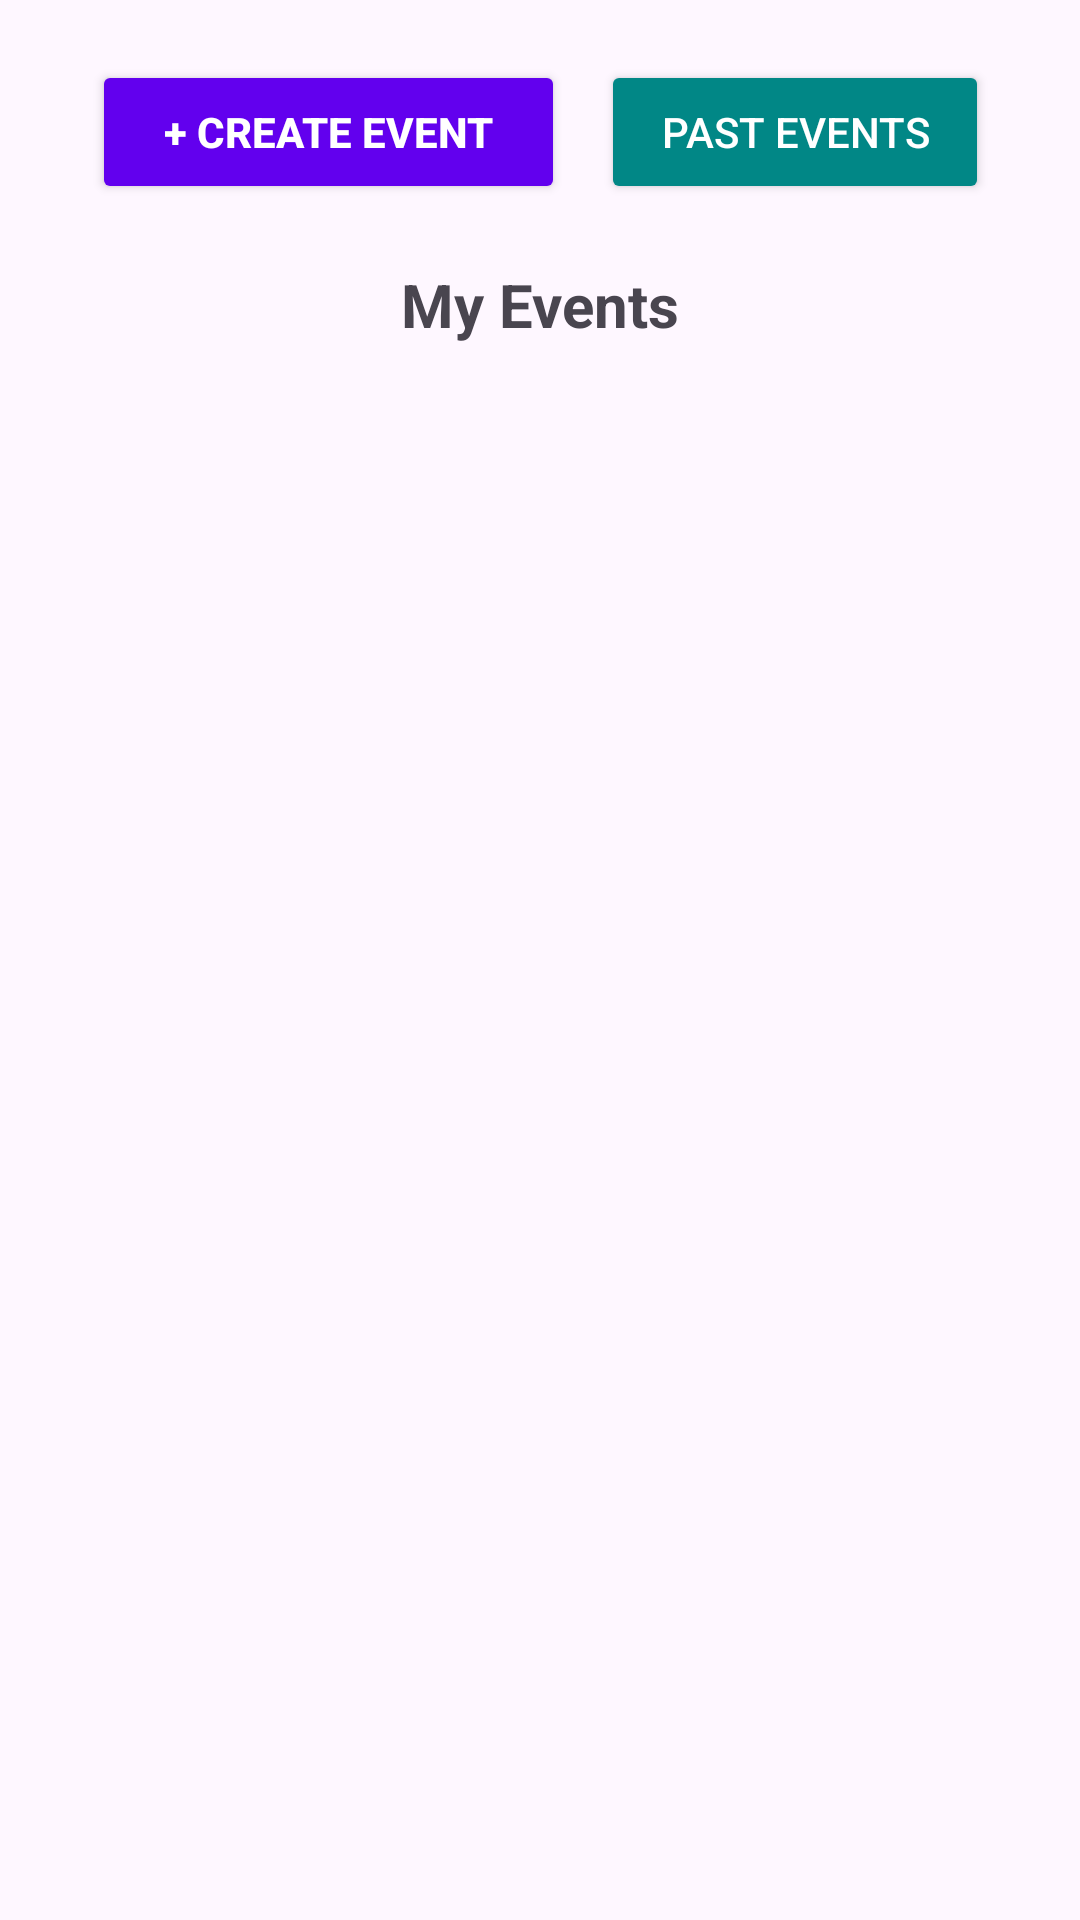

Android layout source for this screen:
<!-- AndroidManifest.xml: application theme Theme.Jamming -->
<!-- res/layout/activity_owner.xml -->
<androidx.constraintlayout.widget.ConstraintLayout
    xmlns:android="http://schemas.android.com/apk/res/android"
    xmlns:app="http://schemas.android.com/apk/res-auto"
    xmlns:tools="http://schemas.android.com/tools"
    android:layout_width="match_parent"
    android:layout_height="match_parent">

    
    <LinearLayout
        android:id="@+id/topButtonsRow"
        android:layout_width="wrap_content"
        android:layout_height="wrap_content"
        android:orientation="horizontal"
        android:layout_marginTop="20dp"
        android:gravity="center"
        app:layout_constraintTop_toTopOf="parent"
        app:layout_constraintStart_toStartOf="parent"
        app:layout_constraintEnd_toEndOf="parent">

        
        <Button
            android:id="@+id/createEventButton"
            android:layout_width="wrap_content"
            android:layout_height="wrap_content"
            android:text="@string/add_event"
            android:textStyle="bold"
            android:paddingStart="24dp"
            android:paddingEnd="24dp"
            android:backgroundTint="@color/purple_500"
            android:textColor="@android:color/white"/>

        <Space
            android:layout_width="12dp"
            android:layout_height="wrap_content"/>

        
        <Button
            android:id="@+id/btnPastEvents"
            android:layout_width="wrap_content"
            android:layout_height="wrap_content"
            android:text="Past Events"
            android:paddingStart="20dp"
            android:paddingEnd="20dp"
            android:backgroundTint="@color/teal_700"
            android:textColor="@android:color/white"/>
    </LinearLayout>

    
    <TextView
        android:id="@+id/myEventsTitle"
        android:layout_width="wrap_content"
        android:layout_height="wrap_content"
        android:text="@string/my_events"
        android:textSize="20sp"
        android:textStyle="bold"
        android:layout_marginTop="20dp"
        app:layout_constraintTop_toBottomOf="@id/topButtonsRow"
        app:layout_constraintStart_toStartOf="parent"
        app:layout_constraintEnd_toEndOf="parent" />

    
    <ScrollView
        android:id="@+id/eventList"
        android:layout_width="0dp"
        android:layout_height="0dp"
        android:layout_margin="20dp"
        app:layout_constraintTop_toBottomOf="@id/myEventsTitle"
        app:layout_constraintBottom_toBottomOf="parent"
        app:layout_constraintStart_toStartOf="parent"
        app:layout_constraintEnd_toEndOf="parent">

        <LinearLayout
            android:layout_width="match_parent"
            android:layout_height="wrap_content"
            android:orientation="vertical">

            <TextView
                android:id="@+id/emptyEventsText"
                android:layout_width="match_parent"
                android:layout_height="wrap_content"
                android:text="You haven’t created any events yet"
                android:gravity="center"
                android:padding="24dp"
                android:visibility="gone"/>

            <LinearLayout
                android:id="@+id/eventsContainer"
                android:layout_width="match_parent"
                android:layout_height="wrap_content"
                android:orientation="vertical"/>
        </LinearLayout>
    </ScrollView>

</androidx.constraintlayout.widget.ConstraintLayout>
<!-- resources referenced by this layout -->
<resources>
  <color name="purple_500">#FF6200EE</color>
  <color name="teal_700">#FF018786</color>
  <string name="add_event">+ Create Event</string>
  <string name="my_events">My Events</string>
  <style name="Theme.Jamming" parent="Theme.Material3.Light.NoActionBar" />
</resources>
